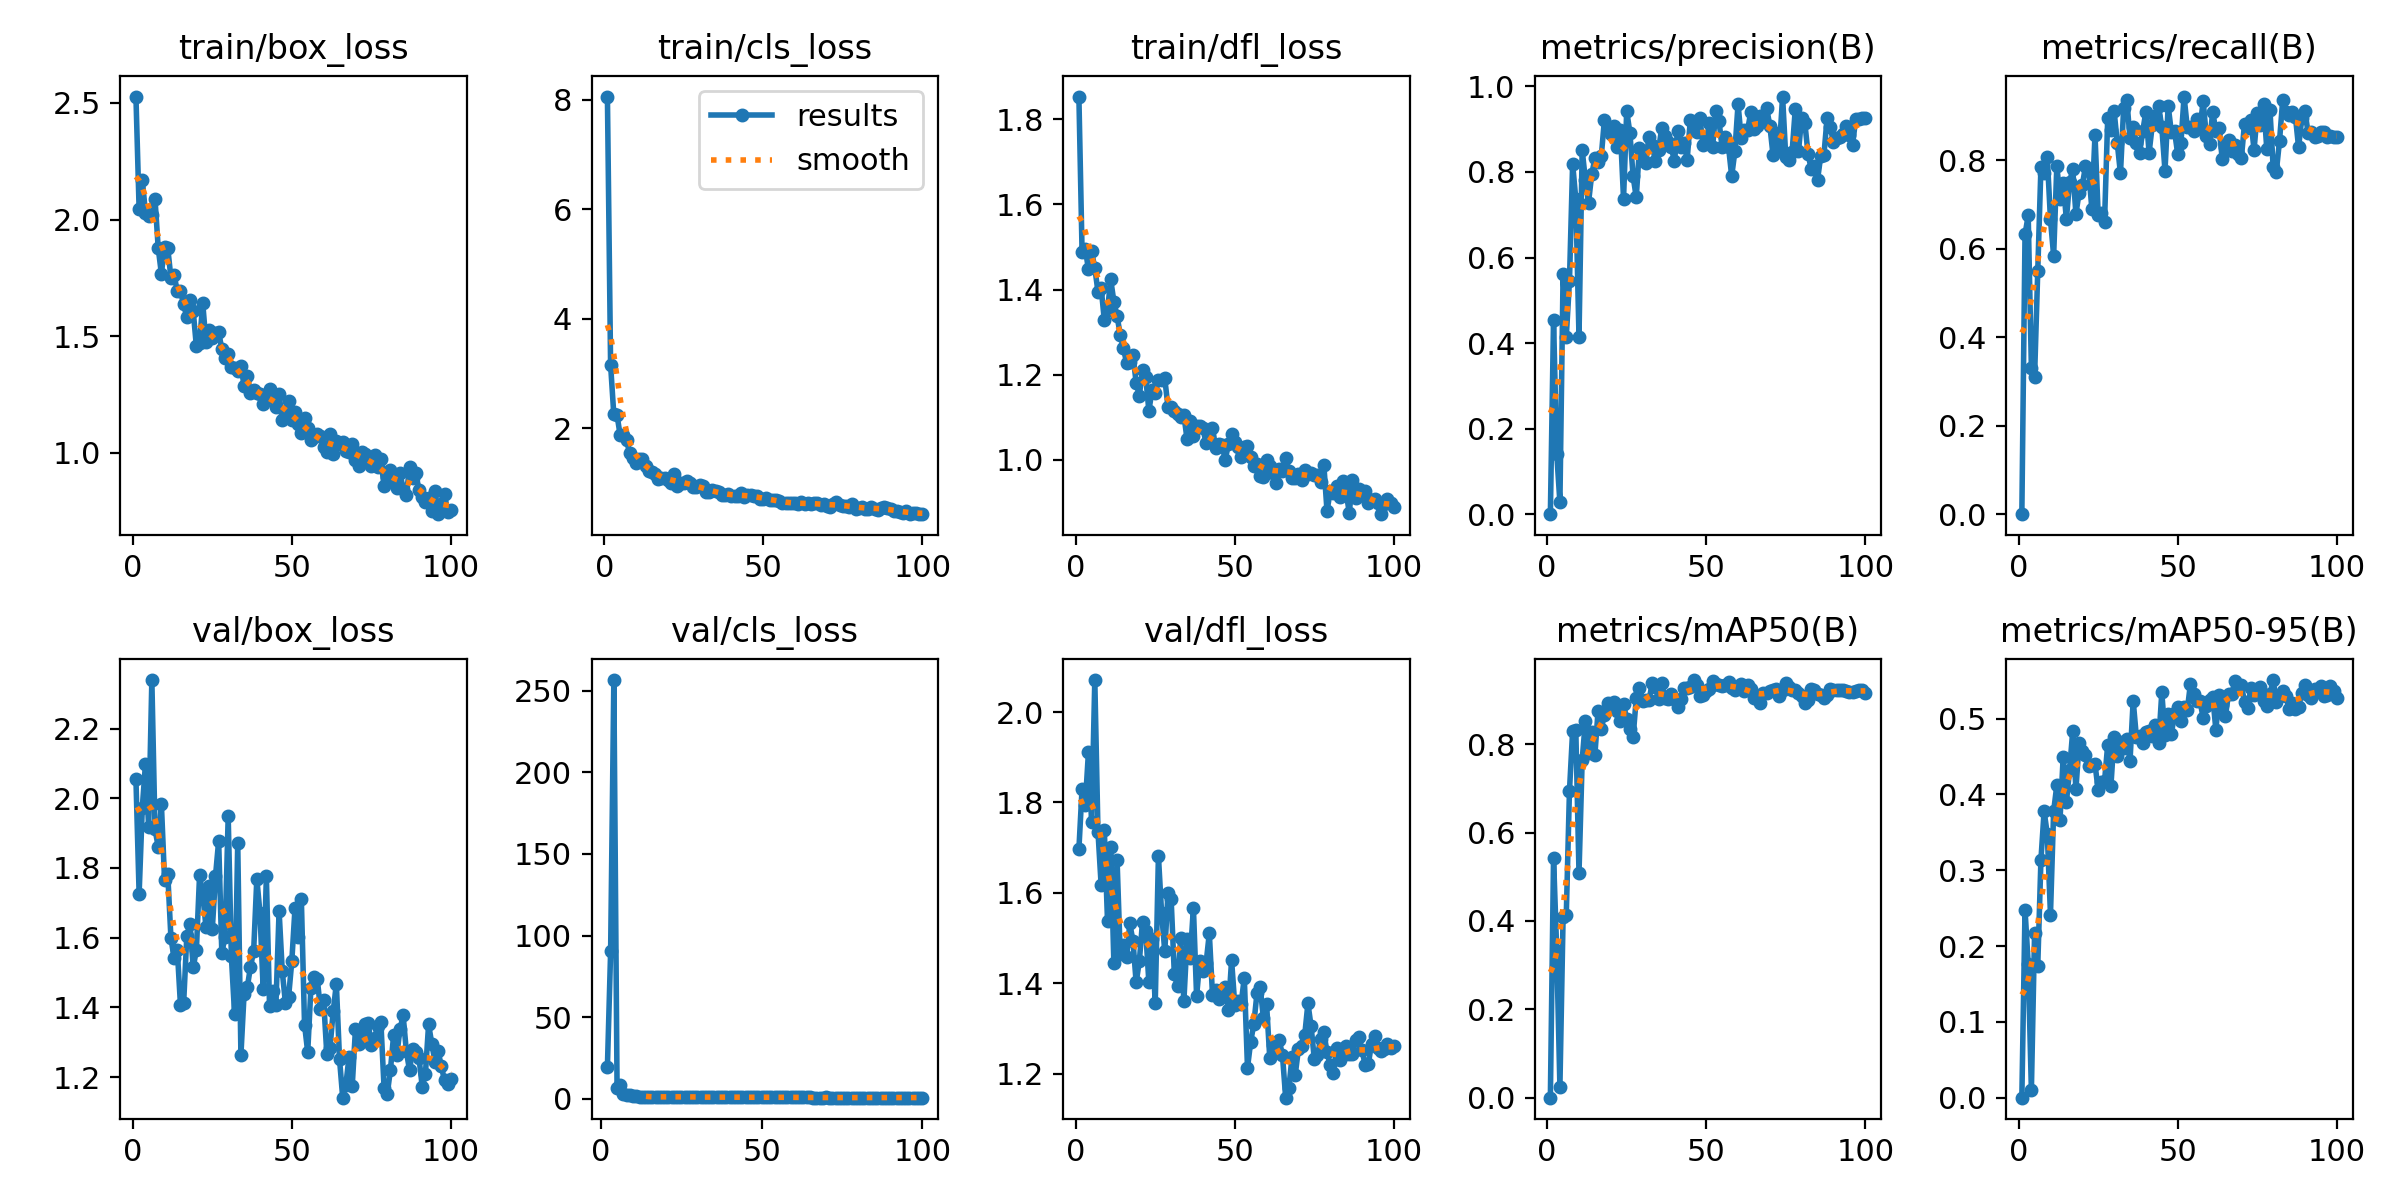

The table this chart was drawn from, first rows:
epoch, train/box_loss, train/cls_loss, train/dfl_loss, metrics/precision(B), metrics/recall(B), metrics/mAP50(B), metrics/mAP50-95(B), val/box_loss, val/cls_loss, val/dfl_loss, lr/pg0, lr/pg1, lr/pg2
1, 2.527, 8.056, 1.853, 0, 0, 0, 0, 2.055, inf, 1.696, 0.0003144, 0.0003144, 0.0003144
2, 2.044, 3.155, 1.488, 0.4544, 0.6322, 0.5427, 0.248, 1.726, 19.7, 1.831, 0.0006367, 0.0006367, 0.0006367
3, 2.171, 2.252, 1.496, 0.1413, 0.675, 0.3326, 0.1769, 1.973, 90.38, 1.795, 0.0009525, 0.0009525, 0.0009525
4, 2.028, 2.244, 1.448, 0.02757, 0.3309, 0.02513, 0.00973, 2.1, 256.5, 1.911, 0.001262, 0.001262, 0.001262
5, 2.015, 1.872, 1.49, 0.5619, 0.3093, 0.4095, 0.2167, 1.917, 6.741, 1.756, 0.001372, 0.001372, 0.001372
6, 2.02, 1.877, 1.451, 0.4145, 0.549, 0.4128, 0.1732, 2.339, 8.604, 2.071, 0.001372, 0.001372, 0.001372
7, 2.087, 1.779, 1.395, 0.5444, 0.784, 0.6934, 0.3137, 1.911, 2.656, 1.735, 0.001358, 0.001358, 0.001358
8, 1.878, 1.54, 1.404, 0.8194, 0.7701, 0.8299, 0.378, 1.861, 2.35, 1.616, 0.001344, 0.001344, 0.001344
9, 1.768, 1.446, 1.328, 0.7362, 0.8063, 0.8313, 0.3478, 1.983, 2.436, 1.738, 0.00133, 0.00133, 0.00133
10, 1.884, 1.364, 1.351, 0.4141, 0.6661, 0.5084, 0.2417, 1.764, 1.938, 1.537, 0.001316, 0.001316, 0.001316
11, 1.878, 1.44, 1.424, 0.8517, 0.5838, 0.7641, 0.3782, 1.783, 1.815, 1.702, 0.001302, 0.001302, 0.001302
12, 1.75, 1.434, 1.372, 0.782, 0.7875, 0.8516, 0.4122, 1.599, 1.231, 1.444, 0.001288, 0.001288, 0.001288
13, 1.762, 1.299, 1.337, 0.7286, 0.7119, 0.781, 0.3669, 1.54, 1.25, 1.673, 0.001273, 0.001273, 0.001273
14, 1.693, 1.21, 1.294, 0.7947, 0.7494, 0.8274, 0.4498, 1.565, 1.088, 1.464, 0.001259, 0.001259, 0.001259
15, 1.694, 1.192, 1.263, 0.8316, 0.6664, 0.7763, 0.3895, 1.406, 0.9863, 1.486, 0.001245, 0.001245, 0.001245
16, 1.636, 1.164, 1.227, 0.8225, 0.7502, 0.876, 0.4326, 1.413, 1.121, 1.457, 0.001231, 0.001231, 0.001231
17, 1.58, 1.074, 1.23, 0.8365, 0.7792, 0.8347, 0.4836, 1.605, 1.186, 1.532, 0.001217, 0.001217, 0.001217
18, 1.654, 1.086, 1.246, 0.9227, 0.6785, 0.8667, 0.4066, 1.639, 1.168, 1.494, 0.001203, 0.001203, 0.001203
19, 1.609, 1.085, 1.181, 0.9031, 0.7266, 0.894, 0.4674, 1.515, 1.113, 1.402, 0.001189, 0.001189, 0.001189
20, 1.456, 1.052, 1.151, 0.8897, 0.7431, 0.8863, 0.457, 1.564, 1.225, 1.448, 0.001174, 0.001174, 0.001174
21, 1.471, 0.9982, 1.212, 0.9079, 0.7858, 0.8946, 0.4523, 1.779, 1.18, 1.536, 0.00116, 0.00116, 0.00116
22, 1.641, 1.157, 1.195, 0.8575, 0.7787, 0.8745, 0.437, 1.724, 1.313, 1.516, 0.001146, 0.001146, 0.001146
23, 1.476, 0.9478, 1.116, 0.8985, 0.6902, 0.8522, 0.4393, 1.632, 1.097, 1.402, 0.001132, 0.001132, 0.001132
24, 1.529, 0.9991, 1.163, 0.7372, 0.8575, 0.891, 0.4401, 1.747, 1.265, 1.499, 0.001118, 0.001118, 0.001118
25, 1.494, 1.003, 1.158, 0.9424, 0.6764, 0.8559, 0.4056, 1.624, 1.014, 1.355, 0.001104, 0.001104, 0.001104
26, 1.515, 1.033, 1.187, 0.8918, 0.68, 0.8347, 0.417, 1.776, 1.145, 1.681, 0.001089, 0.001089, 0.001089
27, 1.519, 0.9966, 1.187, 0.7902, 0.6612, 0.8152, 0.4178, 1.878, 1.31, 1.556, 0.001075, 0.001075, 0.001075
28, 1.444, 0.9249, 1.191, 0.7406, 0.8964, 0.9039, 0.4658, 1.555, 1.343, 1.47, 0.001061, 0.001061, 0.001061
29, 1.406, 0.9231, 1.125, 0.8561, 0.8687, 0.927, 0.4112, 1.603, 1.118, 1.599, 0.001047, 0.001047, 0.001047
30, 1.422, 0.9548, 1.125, 0.8288, 0.9118, 0.8971, 0.4764, 1.948, 1.025, 1.586, 0.001033, 0.001033, 0.001033
31, 1.37, 0.936, 1.115, 0.8219, 0.8386, 0.9005, 0.4509, 1.546, 1.01, 1.42, 0.001019, 0.001019, 0.001019
32, 1.365, 0.8363, 1.109, 0.8827, 0.7699, 0.8989, 0.4697, 1.382, 0.9023, 1.393, 0.001005, 0.001005, 0.001005
33, 1.349, 0.8256, 1.102, 0.8642, 0.917, 0.9375, 0.4612, 1.872, 1.177, 1.5, 0.0009904, 0.0009904, 0.0009904
34, 1.372, 0.8692, 1.106, 0.8259, 0.9362, 0.9292, 0.4729, 1.263, 0.8786, 1.36, 0.0009763, 0.0009763, 0.0009763
35, 1.288, 0.8554, 1.049, 0.8511, 0.8494, 0.9013, 0.4439, 1.439, 0.9849, 1.498, 0.0009622, 0.0009622, 0.0009622
36, 1.331, 0.8366, 1.091, 0.9024, 0.8747, 0.9386, 0.5239, 1.457, 0.9103, 1.457, 0.000948, 0.000948, 0.000948
37, 1.255, 0.7693, 1.056, 0.8835, 0.8378, 0.9038, 0.4762, 1.516, 1.072, 1.567, 0.0009338, 0.0009338, 0.0009338
38, 1.271, 0.7837, 1.081, 0.8698, 0.8154, 0.9015, 0.4778, 1.561, 1.058, 1.371, 0.0009197, 0.0009197, 0.0009197
39, 1.257, 0.7966, 1.079, 0.8576, 0.8654, 0.9123, 0.4681, 1.768, 1.014, 1.449, 0.0009056, 0.0009056, 0.0009056
40, 1.252, 0.761, 1.074, 0.8261, 0.9097, 0.9018, 0.4826, 1.67, 0.9714, 1.426, 0.0008914, 0.0008914, 0.0008914
41, 1.211, 0.7643, 1.039, 0.8953, 0.8165, 0.8832, 0.4842, 1.452, 1.001, 1.445, 0.0008773, 0.0008773, 0.0008773
42, 1.24, 0.766, 1.046, 0.8587, 0.8789, 0.901, 0.4773, 1.776, 1.033, 1.51, 0.0008631, 0.0008631, 0.0008631
43, 1.272, 0.8069, 1.076, 0.8686, 0.8987, 0.9271, 0.491, 1.404, 0.9167, 1.375, 0.000849, 0.000849, 0.000849
44, 1.237, 0.7463, 1.028, 0.8289, 0.9216, 0.928, 0.4679, 1.446, 0.9825, 1.385, 0.0008348, 0.0008348, 0.0008348
45, 1.197, 0.7753, 1.037, 0.9213, 0.8745, 0.9294, 0.5347, 1.407, 0.9554, 1.366, 0.0008207, 0.0008207, 0.0008207
46, 1.251, 0.7756, 1.034, 0.9124, 0.7761, 0.945, 0.4778, 1.677, 0.9619, 1.385, 0.0008065, 0.0008065, 0.0008065
47, 1.142, 0.7509, 1, 0.8925, 0.9226, 0.9345, 0.5068, 1.503, 0.8663, 1.392, 0.0007924, 0.0007924, 0.0007924
48, 1.177, 0.7593, 1.037, 0.9251, 0.8635, 0.909, 0.4793, 1.412, 0.8923, 1.341, 0.0007782, 0.0007782, 0.0007782
49, 1.221, 0.7115, 1.061, 0.863, 0.8654, 0.9108, 0.5072, 1.431, 0.9316, 1.451, 0.0007641, 0.0007641, 0.0007641
50, 1.142, 0.7087, 1.043, 0.8733, 0.8137, 0.9197, 0.5152, 1.533, 0.9083, 1.352, 0.0007499, 0.0007499, 0.0007499
51, 1.177, 0.7168, 1.031, 0.9134, 0.8378, 0.9243, 0.4972, 1.684, 1.016, 1.36, 0.0007358, 0.0007358, 0.0007358
52, 1.125, 0.687, 1.006, 0.8585, 0.9438, 0.9422, 0.5153, 1.601, 0.959, 1.355, 0.0007216, 0.0007216, 0.0007216
53, 1.085, 0.6891, 1.03, 0.9434, 0.8742, 0.9361, 0.511, 1.71, 0.9307, 1.412, 0.0007075, 0.0007075, 0.0007075
54, 1.148, 0.6877, 1.033, 0.9196, 0.8759, 0.934, 0.546, 1.351, 0.9333, 1.213, 0.0006934, 0.0006934, 0.0006934
55, 1.107, 0.6655, 1.007, 0.8573, 0.8666, 0.9312, 0.5331, 1.271, 0.9129, 1.27, 0.0006792, 0.0006792, 0.0006792
56, 1.056, 0.6364, 0.9864, 0.882, 0.8923, 0.934, 0.5234, 1.455, 0.918, 1.311, 0.0006651, 0.0006651, 0.0006651
57, 1.068, 0.6271, 0.99, 0.8591, 0.8723, 0.9405, 0.5234, 1.488, 0.8686, 1.379, 0.0006509, 0.0006509, 0.0006509
58, 1.081, 0.6321, 0.9623, 0.7902, 0.9335, 0.927, 0.501, 1.482, 0.9014, 1.391, 0.0006368, 0.0006368, 0.0006368
59, 1.071, 0.6393, 0.9602, 0.848, 0.8538, 0.9217, 0.5162, 1.395, 0.9659, 1.323, 0.0006226, 0.0006226, 0.0006226
60, 1.027, 0.623, 0.9991, 0.9587, 0.8364, 0.9311, 0.5241, 1.421, 0.882, 1.354, 0.0006085, 0.0006085, 0.0006085
... 40 more rows
